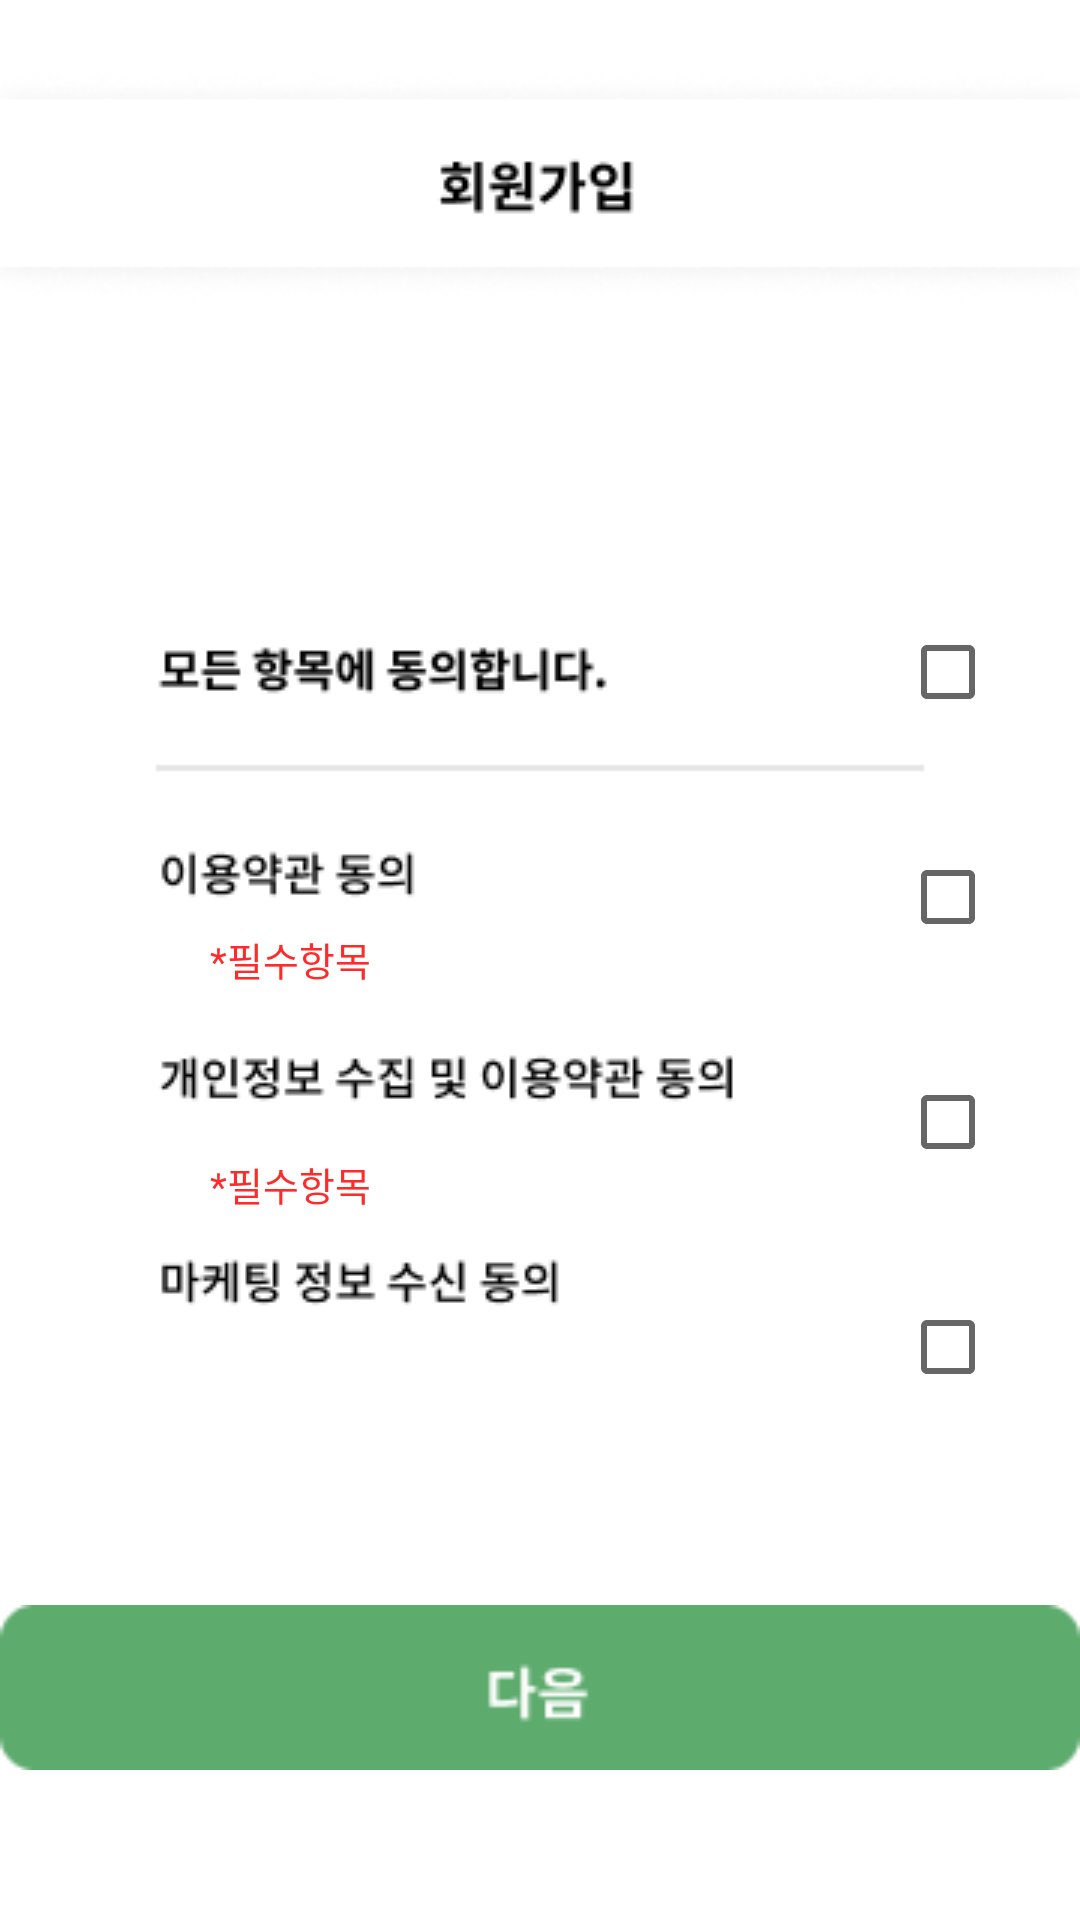

Android layout source for this screen:
<!-- AndroidManifest.xml: application theme Theme.SharedReceiptsApplication -->
<!-- res/layout/activity_register01.xml -->
<?xml version="1.0" encoding="utf-8"?>
<RelativeLayout
    xmlns:android="http://schemas.android.com/apk/res/android"
    xmlns:app="http://schemas.android.com/apk/res-auto"
    xmlns:tools="http://schemas.android.com/tools"
    android:layout_width="match_parent"
    android:layout_height="match_parent"
    android:orientation="vertical" >

    <ImageView
        android:id="@+id/re01_imageview1"
        android:layout_width="match_parent"
        android:layout_height="460dp"
        android:layout_marginTop="0dp"
        android:src="@drawable/register01_main" />

    <CheckBox
        android:id="@+id/checkbox_all"
        android:layout_width="wrap_content"
        android:layout_height="wrap_content"
        android:layout_marginStart="300dp"
        android:layout_marginTop="200dp"
        android:onClick="onCheckboxClicked" />

    <CheckBox
        android:id="@+id/checkbox_01"
        android:layout_width="wrap_content"
        android:layout_height="wrap_content"
        android:layout_marginStart="300dp"
        android:layout_marginTop="275dp"
        android:onClick="onCheckboxClicked" />

    <CheckBox
        android:id="@+id/checkbox_02"
        android:layout_width="wrap_content"
        android:layout_height="wrap_content"
        android:layout_marginStart="300dp"
        android:layout_marginTop="350dp"
        android:onClick="onCheckboxClicked" />

    <CheckBox
        android:id="@+id/checkbox_03"
        android:layout_width="wrap_content"
        android:layout_height="wrap_content"
        android:layout_marginStart="300dp"
        android:layout_marginTop="425dp"
        android:onClick="onCheckboxClicked" />

    <TextView
        android:id="@+id/certification_completed01"
        android:layout_width="wrap_content"
        android:layout_height="wrap_content"
        android:text="@string/required_Items"
        android:textColor="#FC2C2C"
        android:textSize="13sp"
        android:layout_marginStart="70dp"
        android:layout_marginTop="310dp" />

    <TextView
        android:id="@+id/certification_completed02"
        android:layout_width="wrap_content"
        android:layout_height="wrap_content"
        android:text="@string/required_Items"
        android:textColor="#FC2C2C"
        android:textSize="13sp"
        android:layout_marginStart="70dp"
        android:layout_marginTop="385dp" />

    <ImageButton
        android:id="@+id/register01_loginbutton"
        android:layout_width="363dp"
        android:layout_height="55dp"
        android:layout_centerHorizontal="true"
        android:layout_alignParentBottom="true"
        android:contentDescription="@string/next"
        android:padding="0dp"
        android:scaleType="centerCrop"
        android:src="@drawable/register01_next"
        android:layout_marginBottom="50dp" />
</RelativeLayout>
<!-- resources referenced by this layout -->
<resources>
  <!-- drawable register01_main: png bitmap (drawable, 10968 bytes) -->
  <!-- drawable register01_next: png bitmap (drawable, 1094 bytes) -->
  <string name="next">다음</string>
  <string name="required_Items">*필수항목</string>
  <style name="Theme.SharedReceiptsApplication" parent="Theme.MaterialComponents.DayNight.NoActionBar">
          
          <item name="colorPrimary">@color/purple_500</item>
          <item name="colorPrimaryVariant">@color/purple_700</item>
          <item name="colorOnPrimary">@color/white</item>
          
          <item name="colorSecondary">#5EAB6E</item>
          <item name="colorSecondaryVariant">#FF0000</item>
          <item name="colorOnSecondary">@color/black</item>
          
          <item name="android:windowTranslucentStatus">true</item>
          <item name="android:windowTranslucentNavigation">true</item>
          
          
          <item name="windowNoTitle">true</item>
  
      </style>
  <color name="purple_500">#28AE4E</color>
  <color name="purple_700">#28AE4E</color>
  <color name="white">#FFFFFFFF</color>
  <color name="black">#FF000000</color>
</resources>
